Image classification data set "split_dataset" (akilan-g/beakybot on GitHub). Class labels (2): house crow, parrots.

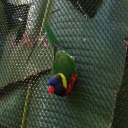
Label: parrots

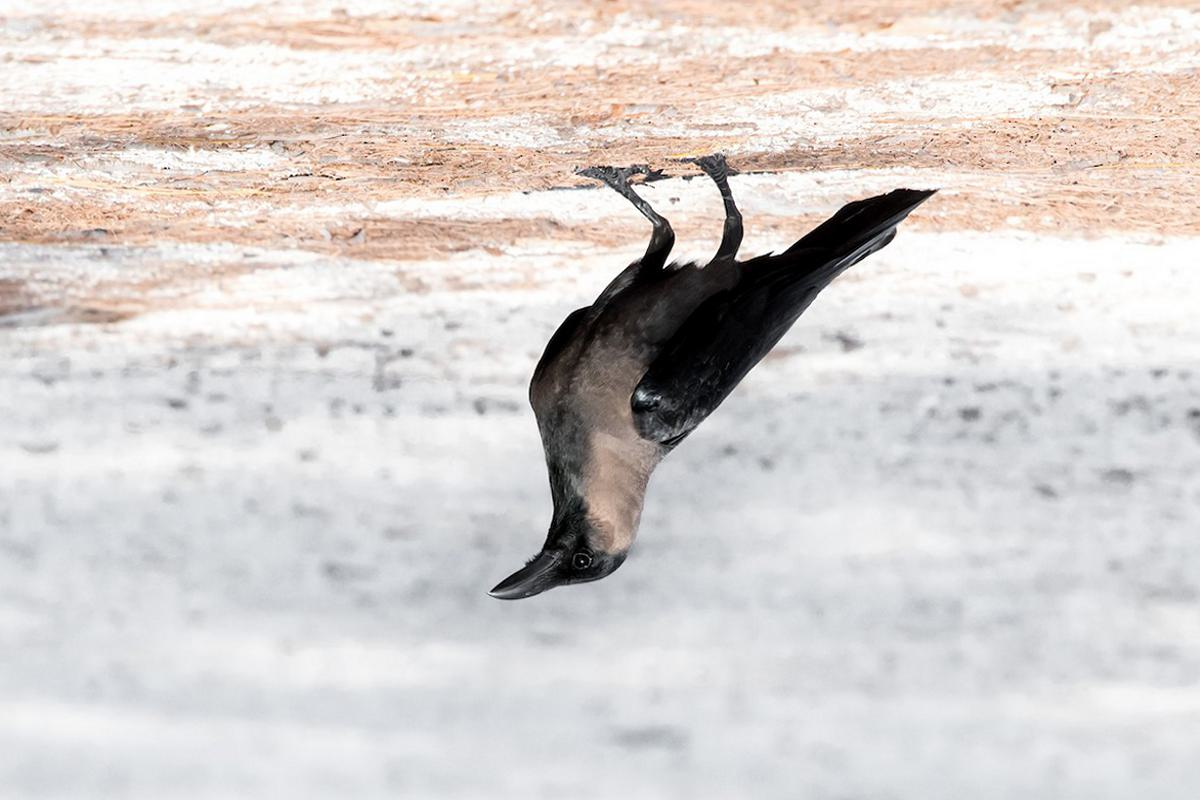
Label: house crow

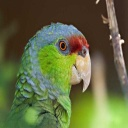
Label: parrots

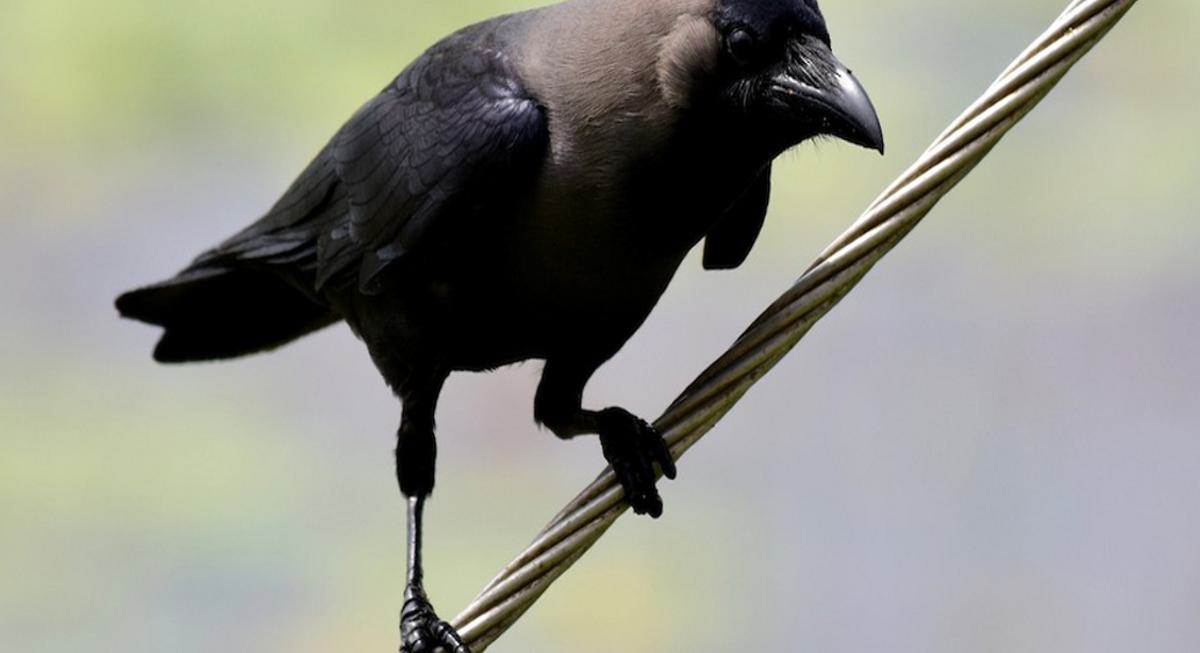
Label: house crow

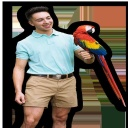
Label: parrots

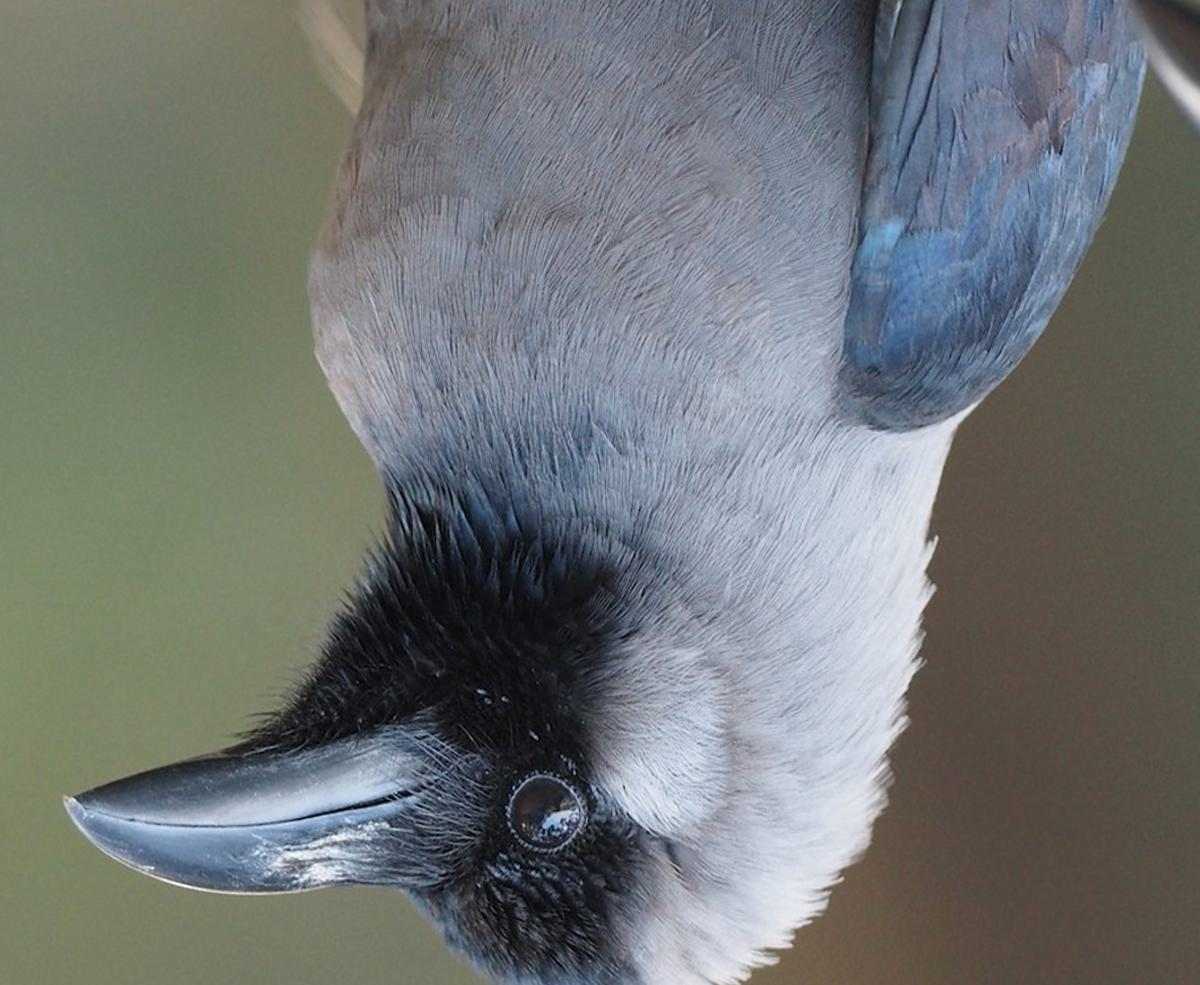
Label: house crow
